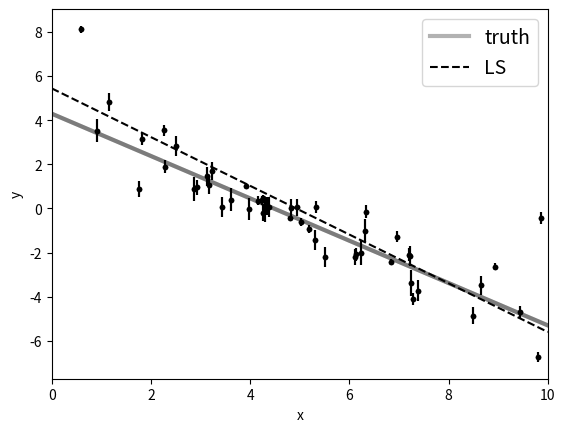

Write the Python code that produced this figure.
import numpy as np
import matplotlib.pyplot as plt

np.random.seed(123)

# Choose the "true" parameters.
m_true = -0.9594
b_true = 4.294
f_true = 0.534

# Generate some synthetic data from the model.
N = 50
x = np.sort(10 * np.random.rand(N))
yerr = 0.1 + 0.5 * np.random.rand(N)
#xerr = 0.1 + 0.5 * np.random.rand(N)
y = m_true * x + b_true
y += np.abs(f_true * y) * np.random.randn(N)
y += yerr * np.random.randn(N)

plt.errorbar(x, y, yerr=yerr, fmt=".k", capsize=0)
x0 = np.linspace(0, 10, 500)
plt.plot(x0, m_true * x0 + b_true, "k", alpha=0.3, lw=3)
plt.xlim(0, 10)
plt.xlabel("x")
plt.ylabel("y")

A = np.vander(x, 2)
C = np.diag(yerr * yerr)
ATA = np.dot(A.T, A / (yerr**2)[:, None])
cov = np.linalg.inv(ATA)
w = np.linalg.solve(ATA, np.dot(A.T, y / yerr**2))
print("Least-squares estimates:")
print("m = {0:.3f} ± {1:.3f}".format(w[0], np.sqrt(cov[0, 0])))
print("b = {0:.3f} ± {1:.3f}".format(w[1], np.sqrt(cov[1, 1])))

plt.errorbar(x, y, yerr=yerr, fmt=".k", capsize=0)
plt.plot(x0, m_true * x0 + b_true, "k", alpha=0.3, lw=3, label="truth")
plt.plot(x0, np.dot(np.vander(x0, 2), w), "--k", label="LS")
plt.legend(fontsize=14)
plt.xlim(0, 10)
plt.xlabel("x")
plt.ylabel("y")

plt.show()